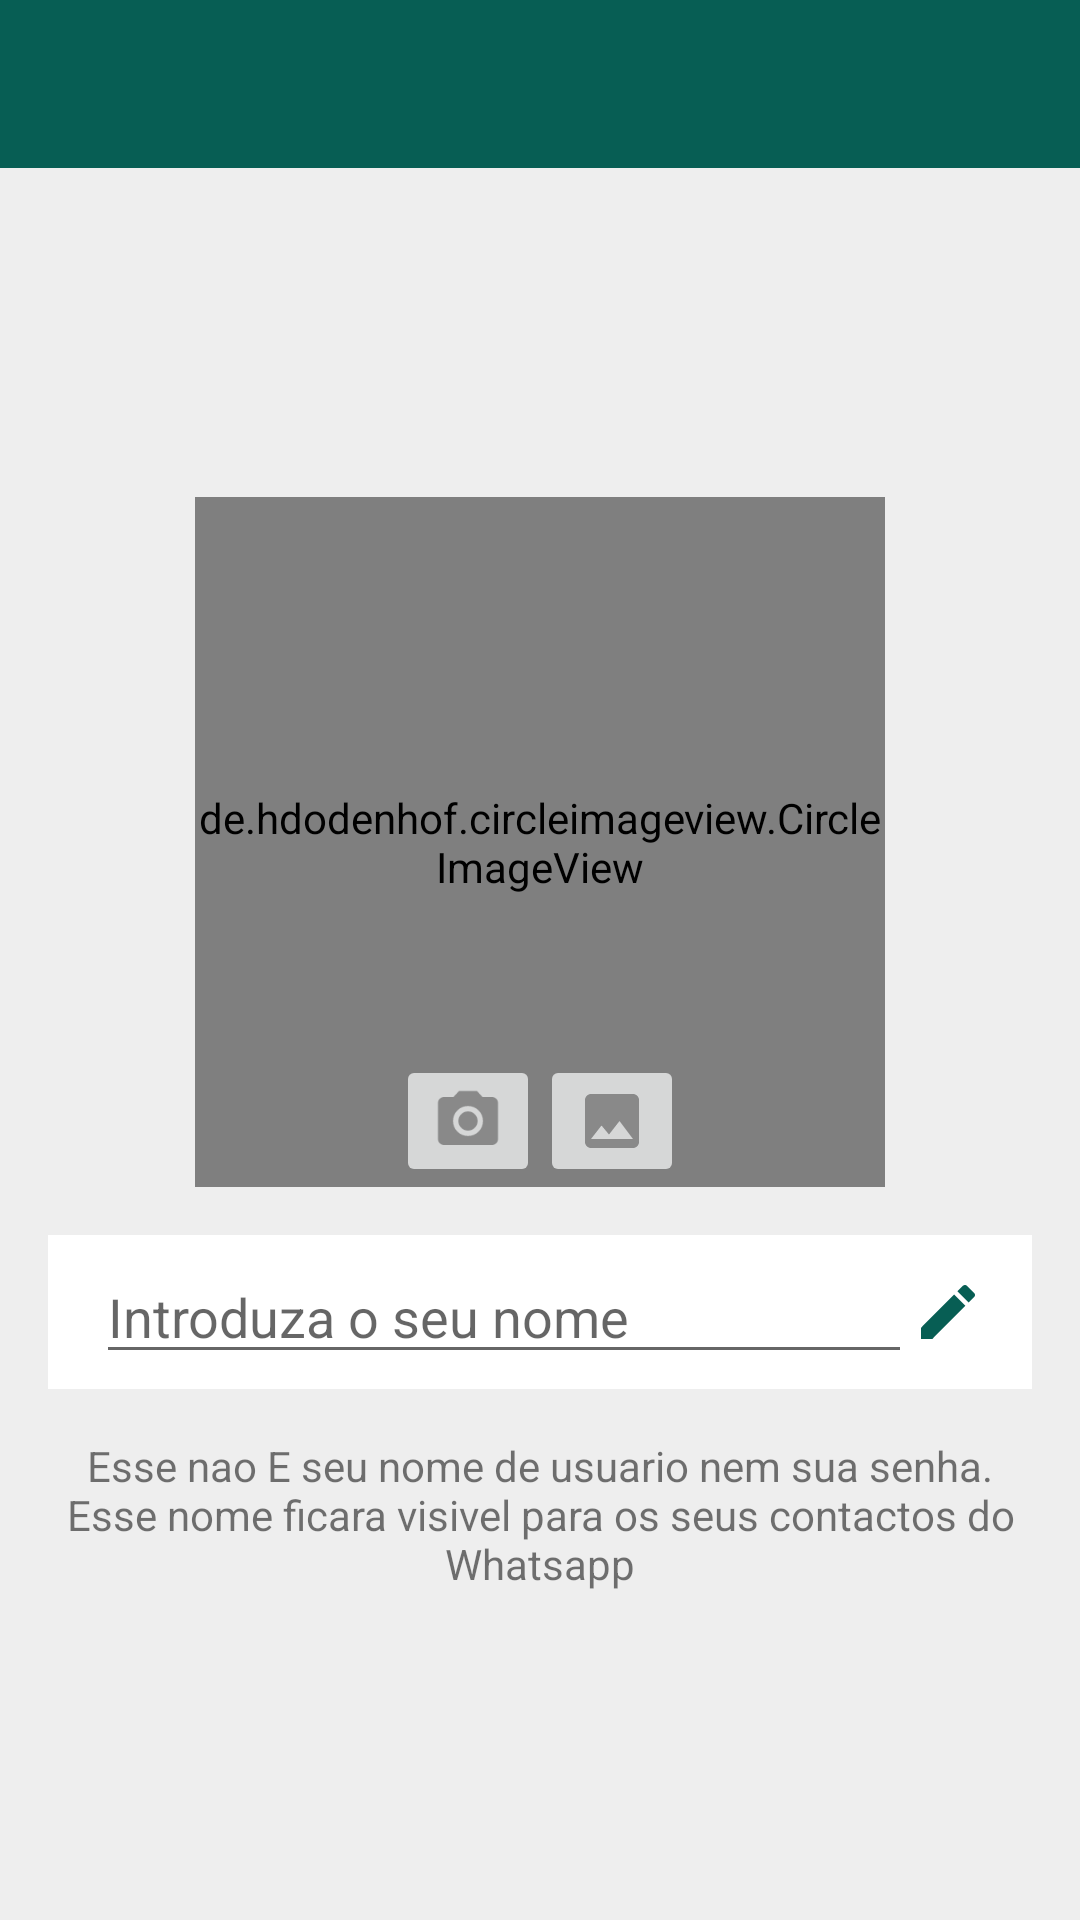

Reconstruct the res/layout file that produces this screen, plus the resources it refers to.
<!-- AndroidManifest.xml: application theme AppTheme -->
<!-- res/layout/activity_configuracoes.xml -->
<?xml version="1.0" encoding="utf-8"?>
<android.support.constraint.ConstraintLayout xmlns:android="http://schemas.android.com/apk/res/android"
    xmlns:app="http://schemas.android.com/apk/res-auto"
    xmlns:tools="http://schemas.android.com/tools"
    android:layout_width="match_parent"
    android:layout_height="match_parent"
    android:background="@color/cinza_claro"
    tools:context=".activity.ConfiguracoesActivity"
    tools:layout_editor_absoluteY="25dp">

    <android.support.v7.widget.Toolbar
        android:id="@+id/toolbarPrincipal"
        android:layout_width="match_parent"
        android:layout_height="?attr/actionBarSize"
        android:layout_alignParentTop="true"
        android:background="@color/colorPrimary"
        android:theme="@style/ThemeOverlay.AppCompat.Dark.ActionBar"
        app:popupTheme="@style/ThemeOverlay.AppCompat.Light" />

    <de.hdodenhof.circleimageview.CircleImageView xmlns:app="http://schemas.android.com/apk/res-auto"
        android:id="@+id/roundFotoDePerfil"
        android:layout_width="230dp"
        android:layout_height="230dp"
        android:layout_marginStart="8dp"
        android:layout_marginLeft="8dp"
        android:layout_marginEnd="8dp"
        android:layout_marginRight="8dp"
        android:layout_marginBottom="16dp"
        android:src="@drawable/padrao"
        app:layout_constraintBottom_toTopOf="@+id/linearLayout"
        app:layout_constraintEnd_toEndOf="parent"
        app:layout_constraintStart_toStartOf="parent"
        app:layout_constraintTop_toBottomOf="@+id/toolbarPrincipal"
        app:layout_constraintVertical_chainStyle="packed" />

    <TextView
        android:id="@+id/textView3"
        android:layout_width="0dp"
        android:layout_height="wrap_content"
        android:layout_alignParentBottom="true"
        android:layout_centerHorizontal="true"
        android:layout_marginStart="16dp"
        android:layout_marginLeft="16dp"
        android:layout_marginEnd="16dp"
        android:layout_marginRight="16dp"
        android:gravity="center_horizontal"
        android:text="Esse nao E seu nome de usuario nem sua senha. Esse nome ficara visivel para os seus contactos do Whatsapp"
        app:layout_constraintBottom_toBottomOf="parent"
        app:layout_constraintEnd_toEndOf="parent"
        app:layout_constraintStart_toStartOf="parent"
        app:layout_constraintTop_toBottomOf="@+id/linearLayout" />

    <LinearLayout
        android:id="@+id/linearLayout"
        android:layout_width="0dp"
        android:layout_height="wrap_content"
        android:layout_marginStart="16dp"
        android:layout_marginLeft="16dp"
        android:layout_marginEnd="16dp"
        android:layout_marginRight="16dp"
        android:layout_marginBottom="16dp"
        android:orientation="horizontal"
        android:paddingLeft="16dp"
        android:paddingTop="5dp"
        android:paddingRight="16dp"
        android:paddingBottom="5dp"
        android:background="@android:color/white"
        app:layout_constraintBottom_toTopOf="@+id/textView3"
        app:layout_constraintEnd_toEndOf="parent"
        app:layout_constraintStart_toStartOf="parent"
        app:layout_constraintTop_toBottomOf="@+id/roundFotoDePerfil">

        <EditText
            android:id="@+id/editPerfilNome"
            android:layout_width="wrap_content"
            android:layout_height="wrap_content"
            android:layout_weight="1"
            android:ems="10"
            android:hint="Introduza o seu nome"
            android:inputType="textPersonName" />

        <ImageView
            android:id="@+id/nomePerfilBotao"
            android:layout_width="wrap_content"
            android:layout_height="wrap_content"
            android:layout_gravity="center_vertical"
            app:srcCompat="@drawable/ic_edit_green_24dp" />
    </LinearLayout>

    <ImageButton
        android:id="@+id/imageButtonCamera"
        android:layout_width="wrap_content"
        android:layout_height="wrap_content"
        app:layout_constraintBottom_toBottomOf="@+id/roundFotoDePerfil"
        app:layout_constraintEnd_toStartOf="@+id/imageButtonGallery"
        app:layout_constraintHorizontal_bias="0.5"
        app:layout_constraintHorizontal_chainStyle="packed"
        app:layout_constraintStart_toStartOf="parent"
        app:layout_constraintTop_toTopOf="@+id/roundFotoDePerfil"
        app:layout_constraintVertical_bias="1.0"
        app:srcCompat="@drawable/ic_photo_camera_cinza_24dp" />

    <ImageButton
        android:id="@+id/imageButtonGallery"
        android:layout_width="wrap_content"
        android:layout_height="wrap_content"
        app:layout_constraintBottom_toBottomOf="@+id/roundFotoDePerfil"
        app:layout_constraintEnd_toEndOf="parent"
        app:layout_constraintHorizontal_bias="0.5"
        app:layout_constraintStart_toEndOf="@+id/imageButtonCamera"
        app:layout_constraintTop_toTopOf="@+id/roundFotoDePerfil"
        app:layout_constraintVertical_bias="1.0"
        app:srcCompat="@drawable/ic_photo_cinza_24dp" />

</android.support.constraint.ConstraintLayout>
<!-- resources referenced by this layout -->
<resources>
  <color name="cinza_claro">#eeeeee</color>
  <color name="colorPrimary">#075E54</color>
  <!-- drawable ic_edit_green_24dp (drawable) -->
  <vector xmlns:android="http://schemas.android.com/apk/res/android"
          android:width="24dp"
          android:height="24dp"
          android:viewportWidth="24.0"
          android:viewportHeight="24.0">
      <path
          android:fillColor="#075e54"
          android:pathData="M3,17.25V21h3.75L17.81,9.94l-3.75,-3.75L3,17.25zM20.71,7.04c0.39,-0.39 0.39,-1.02 0,-1.41l-2.34,-2.34c-0.39,-0.39 -1.02,-0.39 -1.41,0l-1.83,1.83 3.75,3.75 1.83,-1.83z"/>
  </vector>
  <!-- drawable ic_photo_camera_cinza_24dp (drawable) -->
  <vector xmlns:android="http://schemas.android.com/apk/res/android"
          android:width="24dp"
          android:height="24dp"
          android:viewportWidth="24.0"
          android:viewportHeight="24.0">
      <path
          android:fillColor="#898989"
          android:pathData="M12,12m-3.2,0a3.2,3.2 0,1 1,6.4 0a3.2,3.2 0,1 1,-6.4 0"/>
      <path
          android:fillColor="#898989"
          android:pathData="M9,2L7.17,4L4,4c-1.1,0 -2,0.9 -2,2v12c0,1.1 0.9,2 2,2h16c1.1,0 2,-0.9 2,-2L22,6c0,-1.1 -0.9,-2 -2,-2h-3.17L15,2L9,2zM12,17c-2.76,0 -5,-2.24 -5,-5s2.24,-5 5,-5 5,2.24 5,5 -2.24,5 -5,5z"/>
  </vector>
  <!-- drawable ic_photo_cinza_24dp (drawable) -->
  <vector xmlns:android="http://schemas.android.com/apk/res/android"
          android:width="24dp"
          android:height="24dp"
          android:viewportWidth="24.0"
          android:viewportHeight="24.0">
      <path
          android:fillColor="#898989"
          android:pathData="M21,19V5c0,-1.1 -0.9,-2 -2,-2H5c-1.1,0 -2,0.9 -2,2v14c0,1.1 0.9,2 2,2h14c1.1,0 2,-0.9 2,-2zM8.5,13.5l2.5,3.01L14.5,12l4.5,6H5l3.5,-4.5z"/>
  </vector>
  <style name="AppTheme" parent="Theme.AppCompat.Light.NoActionBar">
          
          <item name="colorPrimary">@color/colorPrimary</item>
          <item name="colorPrimaryDark">@color/colorPrimaryDark</item>
          <item name="colorAccent">@color/colorAccent</item>
          <item name="windowNoTitle">true</item>
          <item name="windowActionBar">false</item>
      </style>
  <color name="colorPrimaryDark">#054D44</color>
  <color name="colorAccent">#25D366</color>
</resources>
